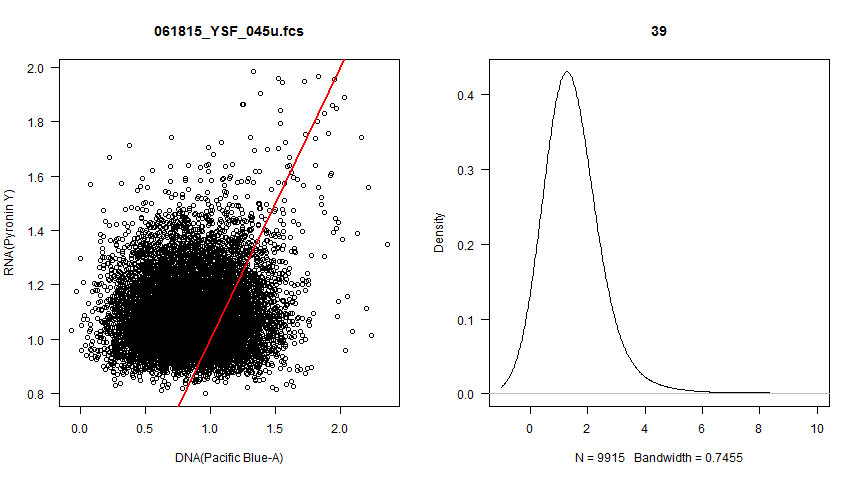

The file beside this chart, header and first rows:
, Pacific.Blue.A, PI..B..A, PI..B..A.1
1, 0.8671, 1.089, 1.256
2, 0.7873, 1.013, 1.287
3, 0.9483, 1.076, 1.134
4, 0.8405, 0.9912, 1.179
5, 1.037, 1.175, 1.133
6, 0.4196, 0.9033, 2.153
7, 0.9464, 1.217, 1.286
8, 1.271, 1.17, 0.9202
9, 0.6555, 1.073, 1.637
10, 0.8766, 0.9327, 1.064
11, 1.474, 0.9572, 0.6496
12, 0.7513, 1.08, 1.438
13, 0.532, 1.051, 1.975
14, 0.7267, 0.9912, 1.364
15, 1.032, 1.025, 0.9938
16, 1.262, 1.147, 0.9096
17, 0.4612, 0.9556, 2.072
18, 1.03, 1.143, 1.11
19, 0.6314, 0.9522, 1.508
20, 1.033, 1.247, 1.207
21, 1.163, 0.9471, 0.8145
22, 0.6185, 1.239, 2.003
23, 1.039, 1.021, 0.9827
24, 0.7361, 1.071, 1.454
25, 0.8652, 1.069, 1.235
26, 0.6333, 1.032, 1.63
27, 0.7041, 1.114, 1.582
28, 1.206, 1.343, 1.114
29, 0.4764, 1.152, 2.417
30, 0.5694, 1.111, 1.951
31, 0.4833, 1.072, 2.219
32, 0.5984, 0.9539, 1.594
33, 0.9426, 1.005, 1.066
34, 0.6057, 1.087, 1.794
35, 1.033, 1.378, 1.334
36, 0.4679, 0.9572, 2.046
37, 1.672, 0.8849, 0.5293
38, 1.073, 1.032, 0.9616
39, 0.7022, 1.042, 1.483
40, 0.6909, 1.581, 2.288
41, 0.7361, 1.317, 1.789
42, 0.7305, 1.13, 1.546
43, 0.8595, 0.9793, 1.139
44, 0.9088, 1.01, 1.111
45, 1.393, 1.055, 0.7573
46, 0.6629, 1.047, 1.58
47, 0.8462, 1.283, 1.516
48, 0.8898, 1.124, 1.263
49, 1.004, 1.076, 1.071
50, 1.181, 1.03, 0.8715
51, 0.6909, 1.159, 1.678
52, 1.133, 0.987, 0.8707
53, 0.5893, 1.151, 1.953
54, 0.8519, 1.259, 1.478
55, 0.01859, 1.209, 65.05
56, 0.7607, 1.005, 1.321
57, 0.7626, 1.204, 1.579
58, 0.8955, 1.094, 1.221
59, 1.482, 1.048, 0.7073
60, 0.4902, 1.147, 2.339
... 9,855 more rows
